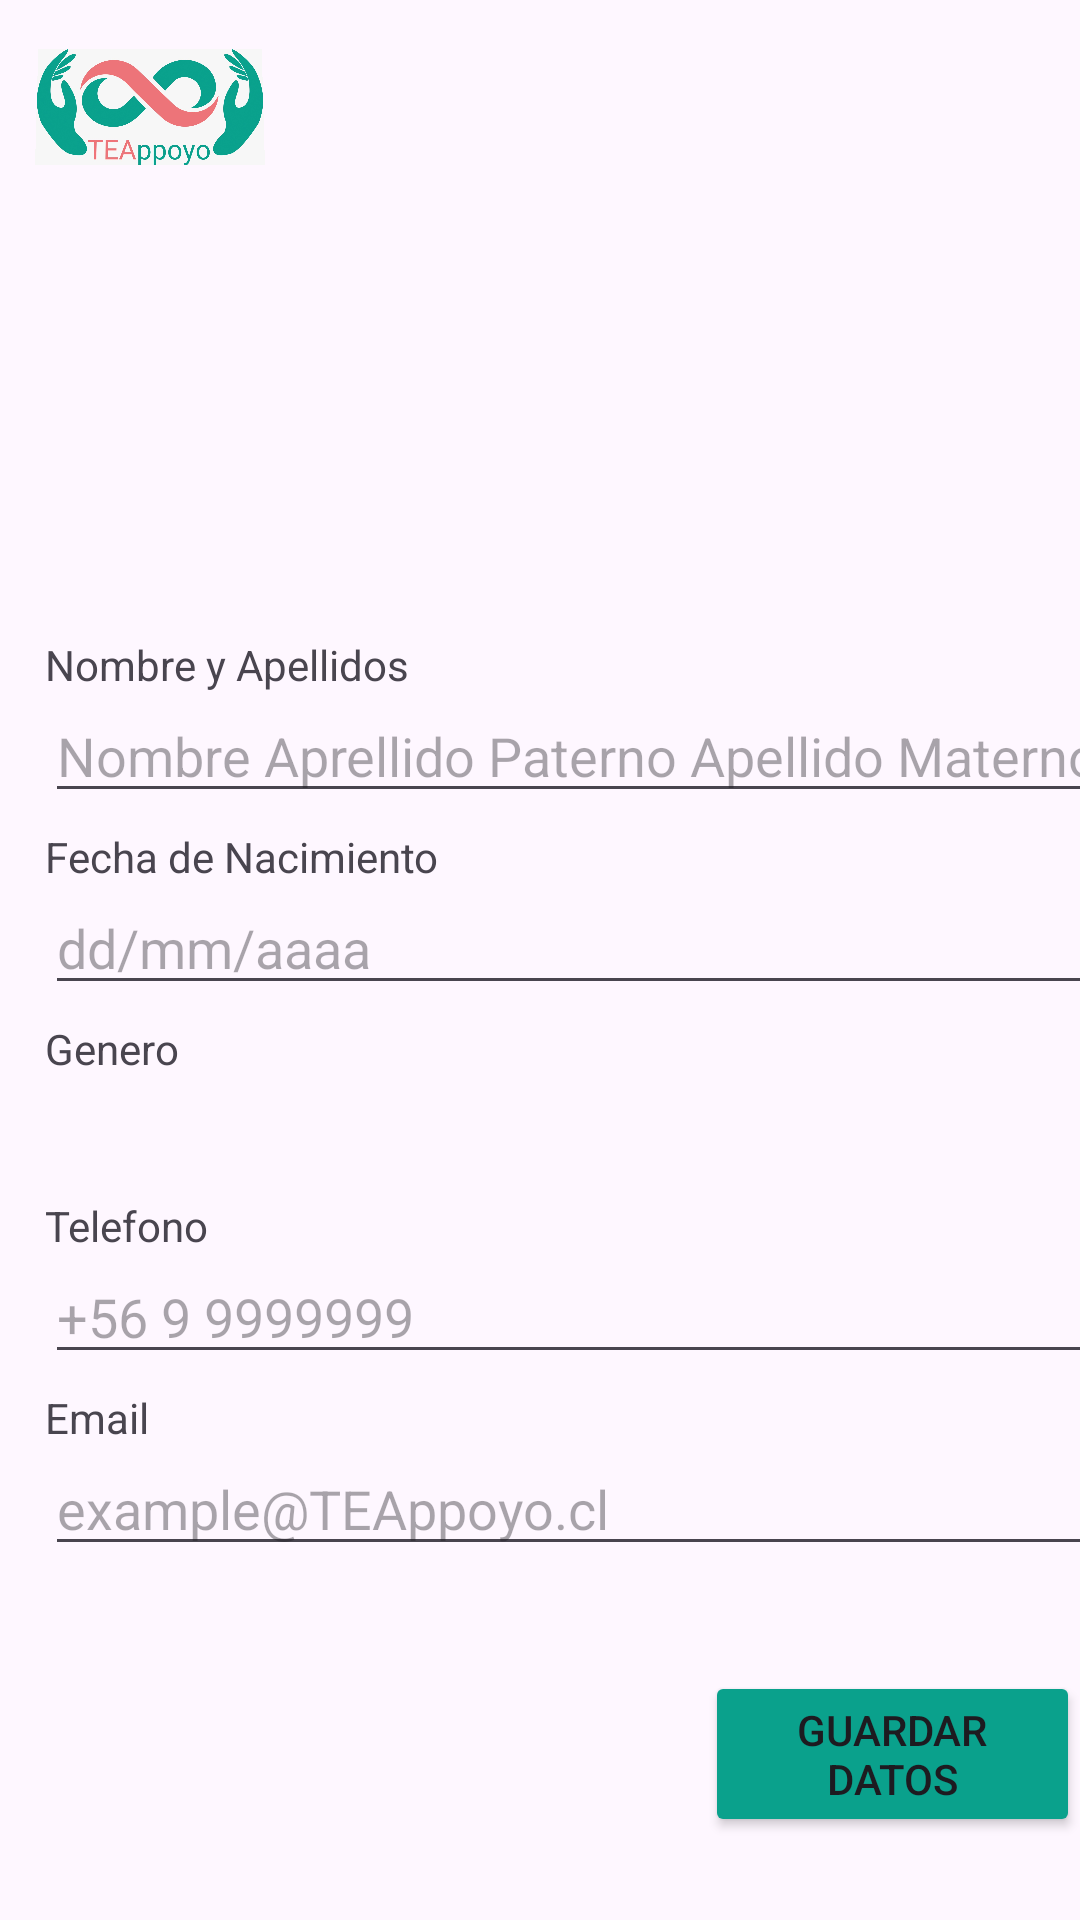

Produce the Android XML layout that renders to this screen, including the resource entries it uses.
<!-- AndroidManifest.xml: application theme Theme.TEAppoyo -->
<!-- res/layout/activity_registrarse.xml -->
<?xml version="1.0" encoding="utf-8"?>
<LinearLayout xmlns:android="http://schemas.android.com/apk/res/android"
    xmlns:app="http://schemas.android.com/apk/res-auto"
    xmlns:tools="http://schemas.android.com/tools"
    android:layout_width="match_parent"
    android:layout_height="match_parent"
    android:layout_margin="10dp"
    android:orientation="vertical"
    tools:context=".MainActivity">

    <ImageView
        android:id="@+id/imageView"
        android:layout_width="100dp"
        android:layout_height="39dp"
        android:layout_marginTop="16dp"
        android:layout_marginEnd="4dp"
        android:rotationX="8"
        android:src="@tools:sample/avatars"
        app:layout_constraintEnd_toEndOf="parent"
        app:layout_constraintTop_toTopOf="parent"
        app:srcCompat="@drawable/logo_teappoyo" />


    <ImageView
        android:id="@+id/imageView2"
        android:layout_width="118dp"
        android:layout_height="122dp"
        android:layout_marginLeft="150dp"
        android:layout_marginTop="20dp"
        app:srcCompat="@drawable/registrarse" />

    <TextView
        android:id="@+id/textView2"
        android:layout_width="140dp"
        android:layout_height="wrap_content"
        android:layout_marginLeft="15dp"
        android:layout_marginTop="15dp"
        android:text="Nombre y Apellidos" />

    <EditText
        android:id="@+id/editTextTextMultiLine"
        android:layout_width="376dp"
        android:layout_height="40dp"
        android:layout_marginLeft="15dp"
        android:ems="10"
        android:gravity="start|top"
        android:hint="Nombre Aprellido Paterno Apellido Materno"
        android:inputType="textMultiLine" />


    <TextView
        android:id="@+id/textView3"
        android:layout_width="145dp"
        android:layout_height="wrap_content"
        android:layout_marginLeft="15dp"
        android:layout_marginTop="5dp"
        android:text="Fecha de Nacimiento" />

    <EditText
        android:id="@+id/editTextDate"
        android:layout_width="376dp"
        android:layout_height="40dp"
        android:layout_marginLeft="15dp"
        android:ems="10"
        android:hint="dd/mm/aaaa"
        android:inputType="date" />


    <TextView
        android:id="@+id/textView4"
        android:layout_width="55dp"
        android:layout_height="wrap_content"
        android:layout_marginLeft="15dp"
        android:layout_marginTop="5dp"
        android:text="Genero" />

    <TextView
        android:id="@+id/textView5"
        android:layout_width="69dp"
        android:layout_height="wrap_content"
        android:layout_marginLeft="15dp"
        android:layout_marginTop="40dp"
        android:text="Telefono" />

    <EditText
        android:id="@+id/editTextPhone"
        android:layout_width="376dp"
        android:layout_height="40dp"
        android:layout_marginLeft="15dp"
        android:ems="10"
        android:hint="+56 9 9999999"
        android:inputType="phone" />

    <TextView
        android:id="@+id/textView6"
        android:layout_width="49dp"
        android:layout_height="wrap_content"
        android:layout_marginLeft="15dp"
        android:layout_marginTop="5dp"
        android:text="Email" />


    <EditText
        android:id="@+id/editTextTextEmailAddress2"
        android:layout_width="376dp"
        android:layout_height="40dp"
        android:layout_marginLeft="15dp"
        android:allowUndo="true"
        android:ems="10"
        android:hint="example@TEAppoyo.cl"
        android:inputType="textEmailAddress" />

    <Button
        android:id="@+id/button2"
        android:layout_width="wrap_content"
        android:layout_height="wrap_content"
        android:layout_marginLeft="235dp"
        android:layout_marginTop="35dp"
        android:backgroundTint="#0AA18C"
        android:text="Guardar Datos"
        tools:layout_editor_absoluteX="138dp"
        tools:layout_editor_absoluteY="429dp" />


    <ImageView
        android:id="@+id/imageView3"
        android:layout_width="354dp"
        android:layout_height="96dp"
        android:layout_marginLeft="24dp"
        android:layout_marginTop="5dp"
        app:srcCompat="@drawable/manos_colores_1"
        tools:layout_editor_absoluteX="58dp"
        tools:layout_editor_absoluteY="636dp" />


</LinearLayout>
<!-- resources referenced by this layout -->
<resources>
  <!-- drawable logo_teappoyo: jpeg bitmap (drawable, 105026 bytes) -->
  <style name="Theme.TEAppoyo" parent="Base.Theme.TEAppoyo" />
  <style name="Base.Theme.TEAppoyo" parent="Theme.Material3.DayNight.NoActionBar">
          
          
      </style>
</resources>
